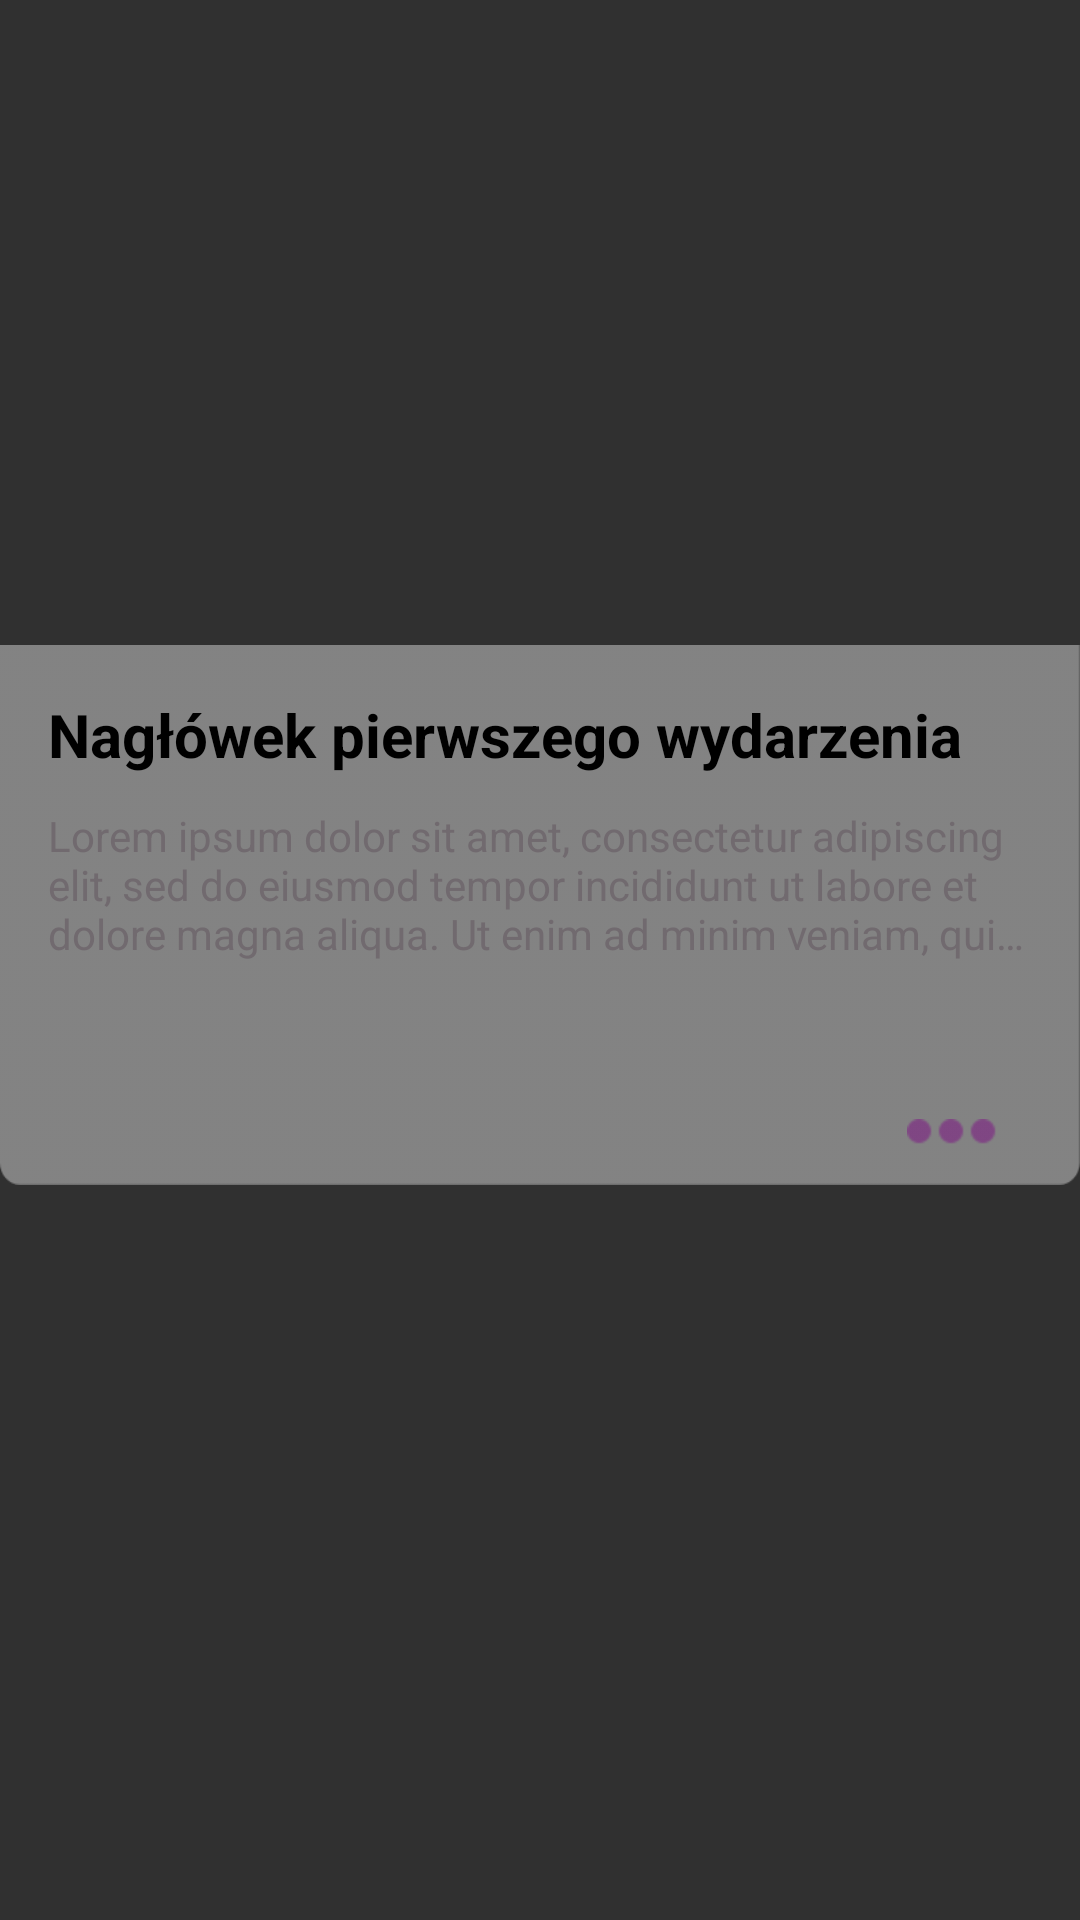

Android layout source for this screen:
<!-- AndroidManifest.xml: application theme Theme.AppCompat.NoActionBar -->
<!-- res/layout/home_item.xml -->
<?xml version="1.0" encoding="utf-8"?>
<LinearLayout xmlns:android="http://schemas.android.com/apk/res/android"
    xmlns:app="http://schemas.android.com/apk/res-auto"
    android:layout_width="match_parent"
    android:id="@+id/home_item"
    android:layout_height="403dp"
    android:orientation="vertical">

    <LinearLayout
        android:layout_width="match_parent"
        android:layout_height="215dp">

        <ImageView
            android:id="@+id/event_image"
            android:layout_width="match_parent"
            android:layout_height="match_parent"
            android:scaleType="centerCrop"
            app:srcCompat="@drawable/ic_launcher_background" />

    </LinearLayout>

    <LinearLayout
        android:layout_width="match_parent"
        android:layout_height="180dp"
        android:background="@drawable/desc"
        android:orientation="vertical">

        <LinearLayout
            android:layout_width="match_parent"
            android:layout_height="32dp"
            android:layout_marginLeft="16dp"
            android:layout_marginRight="16dp"
            android:layout_marginTop="14dp"
            android:orientation="vertical">

            <TextView
                android:id="@+id/title_text"
                android:layout_width="match_parent"
                android:layout_height="match_parent"
                android:layout_gravity="center"
                android:ellipsize="end"
                android:gravity="center"
                android:maxLines="1"
                android:text="Nagłówek pierwszego wydarzenia"
                android:textAlignment="viewStart"
                android:textColor="#000000"
                android:textSize="20sp"
                android:textStyle="bold" />
        </LinearLayout>

        <LinearLayout
            android:layout_width="match_parent"
            android:layout_height="60dp"
            android:layout_marginBottom="8dp"
            android:layout_marginHorizontal="16dp"
            android:layout_marginTop="8dp"
            android:orientation="vertical">


                <TextView
                    android:id="@+id/description_text"
                    android:layout_width="match_parent"
                    android:layout_height="match_parent"
                    android:gravity="start"
                    android:ellipsize="end"
                    android:maxLines="3"
                    android:scrollbarAlwaysDrawVerticalTrack="true"
                    android:scrollbars="vertical"
                    android:text="Lorem ipsum dolor sit amet, consectetur adipiscing elit, sed do eiusmod tempor incididunt ut labore et dolore magna aliqua. Ut enim ad minim veniam, quis nostrud exercitation ullamco laboris nisi ut aliquip ex ea commodo consequat."
                    android:textColor="#716A6F" />


        </LinearLayout>
        <LinearLayout
            android:layout_width="match_parent"
            android:layout_height="20dp"
            android:layout_marginHorizontal="16dp"
            android:orientation="horizontal">

            <TextView
                android:id="@+id/date_text"
                android:layout_width="170dp"
                android:layout_height="wrap_content"
                android:textColor="#716A6F" />

            <TextView
                android:id="@+id/place_text"
                android:layout_width="180dp"
                android:layout_height="wrap_content"
                android:layout_gravity="end"
                android:textAlignment="center"
                android:textColor="#716A6F"
                android:visibility="visible" />
        </LinearLayout>
        <LinearLayout
            android:layout_width="match_parent"
            android:layout_height="12dp"
            android:layout_marginBottom="4dp"
            android:layout_marginHorizontal="16dp"
            android:layout_marginTop="16dp"
            android:orientation="vertical">

            <ImageView
                android:id="@+id/menu_image"
                android:layout_width="wrap_content"
                android:layout_height="wrap_content"
                android:layout_gravity="end"
                app:srcCompat="@drawable/ic_more"
                android:clickable="true" />

    </LinearLayout>

</LinearLayout>

</LinearLayout>








    
    
    
    

    

    
        
        
        
        
        
        
        
        
        
        
        
        
        

    
        
        
        
        
        
        
        
        
        
            
            
                
                
                
                
                
                

                
                    
                    
                    
                    
                    
                    
                    
                    
                    
            
    

<!-- resources referenced by this layout -->
<resources>
  <!-- drawable desc: png bitmap (drawable, 2618 bytes) -->
  <!-- drawable description_field: png bitmap (drawable, 2636 bytes) -->
  <!-- drawable ic_more: png bitmap (drawable, 335 bytes) -->
  <!-- drawable praga: png bitmap (drawable, 718151 bytes) -->
</resources>
